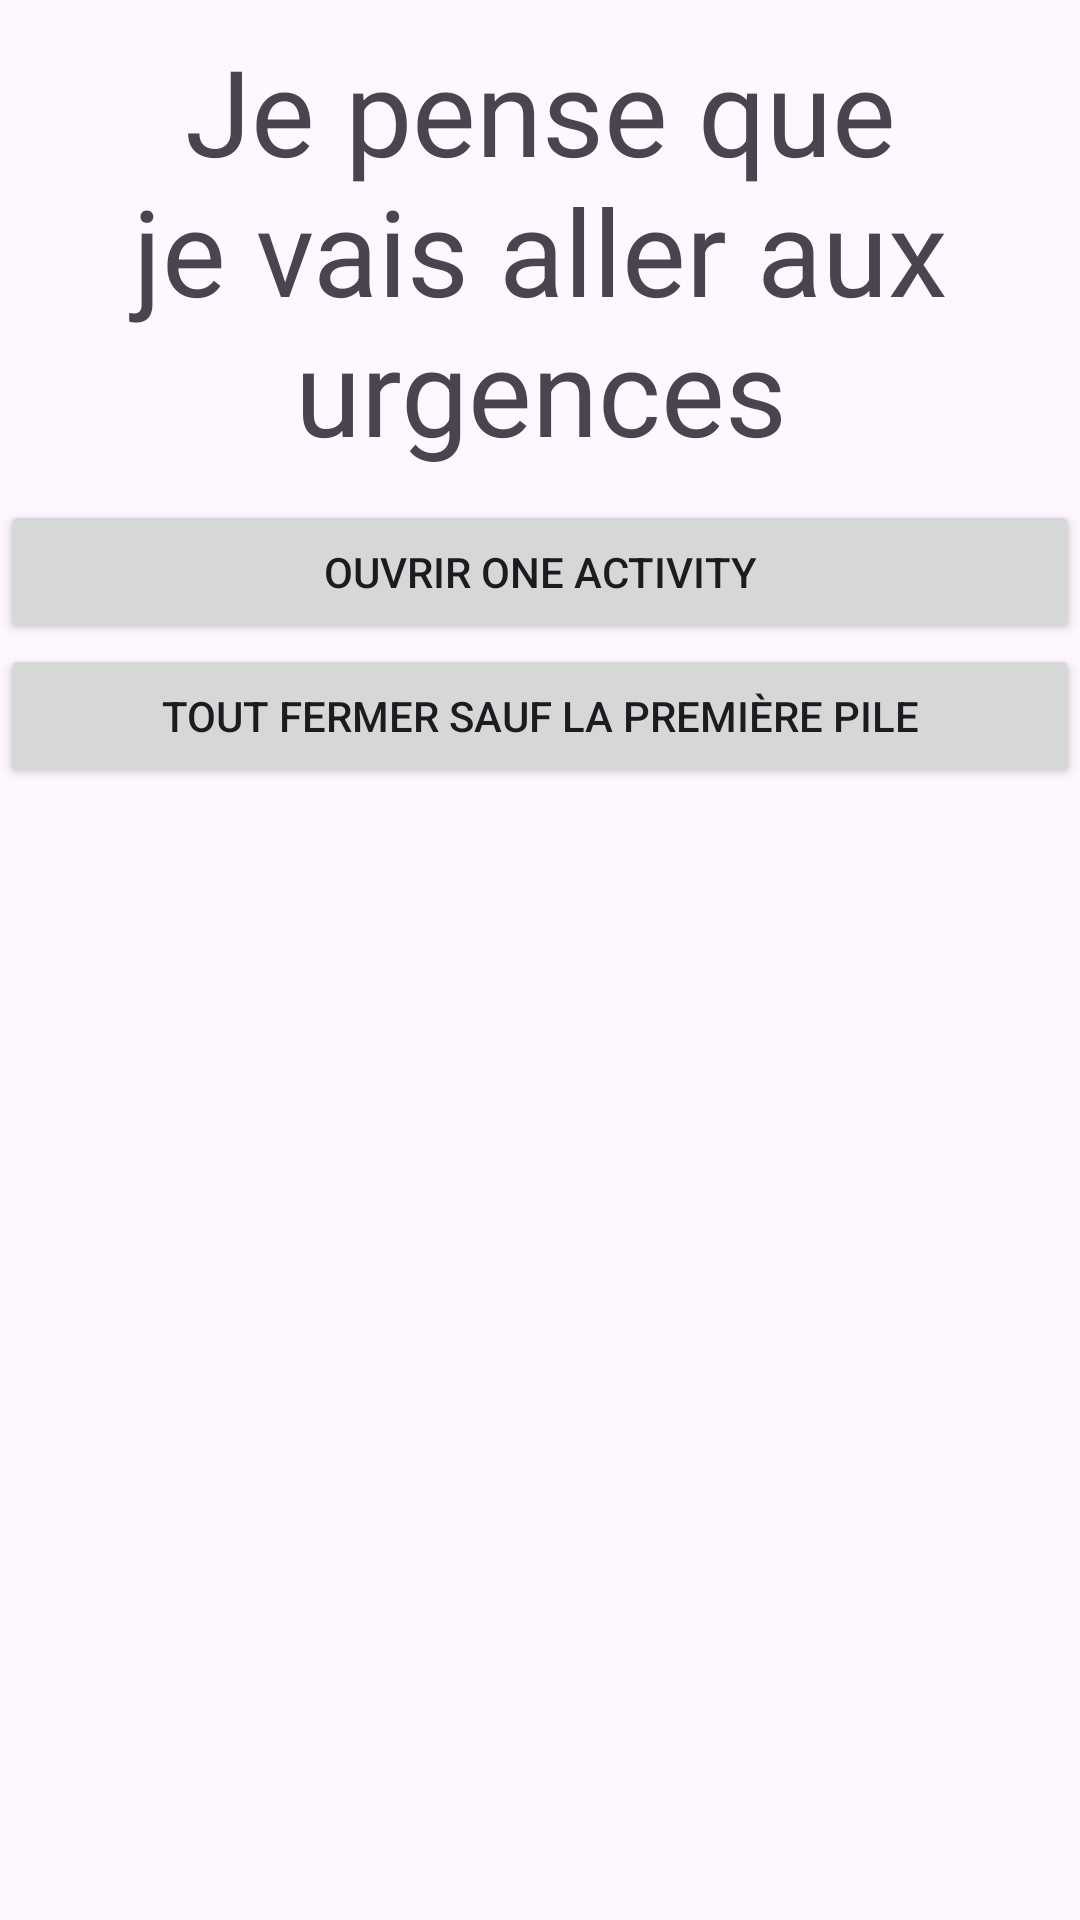

The Android layout XML behind this screen, and the referenced resources:
<!-- AndroidManifest.xml: application theme Theme.MyAppTest -->
<!-- res/layout/activity_demo_nav_two.xml -->
<?xml version="1.0" encoding="utf-8"?>
<LinearLayout
    xmlns:android="http://schemas.android.com/apk/res/android"
    xmlns:app="http://schemas.android.com/apk/res-auto"
    xmlns:tools="http://schemas.android.com/tools"
    android:layout_width="match_parent"
    android:layout_height="match_parent"
    android:orientation="vertical"
    tools:context=".demonav.DemoNavTwoActivity">

    <TextView
        android:text="Je pense que je vais aller aux urgences"
        android:padding="10dp"
        android:textSize="40sp"
        android:textAlignment="center"
        android:layout_width="match_parent"
        android:layout_height="wrap_content" />

    
    <Button
        android:layout_width="match_parent"
        android:layout_height="wrap_content"
        android:text="Ouvrir One Activity"
        android:onClick="onClickOpenOneActivity"
        />

    
    <Button
        android:layout_width="match_parent"
        android:layout_height="wrap_content"
        android:text="Tout fermer sauf la première pile"
        android:onClick="onClickCloseAllToRoot"
        />

</LinearLayout>
<!-- resources referenced by this layout -->
<resources>
  <style name="Theme.MyAppTest" parent="Base.Theme.MyAppTest" />
  <style name="Base.Theme.MyAppTest" parent="Theme.Material3.DayNight">
          
          
      </style>
</resources>
